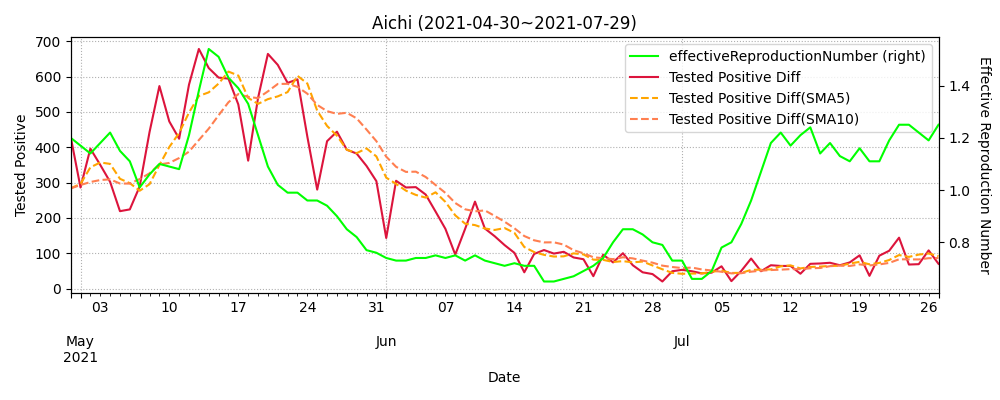

The data file committed next to this chart (first rows):
datetime, testedPositive, peopleTested, hospitalized, serious, discharged, deaths, effectiveReproductionNumber, Tested Positive Diff, Tested Positive Diff(SMA5), Tested Positive Diff(SMA10)
2020-03-11, 104, 274.0, , , , , , , , 
2020-03-12, 111, 1009, , , , , , 7.0, , 
2020-03-13, 114, 1103, , , , , , 3.0, , 
2020-03-14, 121, 1103, , , , , , 7.0, , 
2020-03-15, 121, 1103, , , , , , 0.0, , 
2020-03-16, 123, 1103, , , , , , 2.0, 3.8, 
2020-03-17, 125, 1103, , , , , , 2.0, 2.8, 
2020-03-18, 130, 1103, 106.0, , 3.0, 14, , 5.0, 3.2, 
2020-03-19, 134, 1103, 110.0, , 3.0, 14, , 4.0, 2.6, 
2020-03-20, 139, 1103, 111.0, , 3.0, 16, , 5.0, 3.6, 
2020-03-21, 141, 1103, 108.0, , 8.0, 16, , 2.0, 3.6, 3.7
2020-03-22, 143, 1103, 111.0, , 8.0, 16, , 2.0, 3.6, 3.2
2020-03-23, 145, 1782, 112.0, , 8.0, 17, , 2.0, 3.0, 3.1
2020-03-24, 148, 1895, 114.0, , 9.0, 17, , 3.0, 2.8, 2.7
2020-03-25, 154, 1987, 91.0, , 36.0, 18, , 6.0, 3.0, 3.3
2020-03-26, 157, 2204, 93.0, , 36.0, 18, 1.0, 3.0, 3.2, 3.4
2020-03-27, 160, 2276, 90.0, , 42.0, 18, 0.88, 3.0, 3.4, 3.5
2020-03-28, 164, 2276, 103.0, , 42.0, 19, 1.1, 4.0, 3.8, 3.4
2020-03-29, 167, 2276, 106.0, , 42.0, 19, 1.06, 3.0, 3.8, 3.3
2020-03-30, 170, 2460, 109.0, , 42.0, 19, 1.1, 3.0, 3.2, 3.1
2020-03-31, 176, 2854, 110.0, , 47.0, 19, 1.15, 6.0, 3.8, 3.5
2020-04-01, 181, 2854, 115.0, , 47.0, 19, 1.09, 5.0, 4.2, 3.8
2020-04-02, 186, 2917, 120.0, , 47.0, 19, 1.18, 5.0, 4.4, 4.1
2020-04-03, 198, 2917, 131.0, , 48.0, 19, 1.53, 12.0, 6.2, 5.0
2020-04-04, 216, 2917, 149.0, , 48.0, 19, 1.79, 18.0, 9.2, 6.2
2020-04-05, 227, 2917, 159.0, , 48.0, 20, 1.92, 11.0, 10.2, 7.0
2020-04-06, 237, 3236, 164.0, , 52.0, 21, 2.02, 10.0, 11.2, 7.7
2020-04-07, 258, 3295, 185.0, , 52.0, 21, 2.15, 21.0, 14.4, 9.4
2020-04-08, 278, 3467, 205.0, , 52.0, 21, 2.49, 20.0, 16.0, 11.1
2020-04-09, 299, 3467, 225.0, , 53.0, 21, 2.64, 21.0, 16.6, 12.9
2020-04-10, 313, 3990, 228.0, , 63.0, 22, 2.21, 14.0, 17.2, 13.7
2020-04-11, 317, 3990, 255.0, , 63.0, 22, 1.61, 4.0, 16.0, 13.6
2020-04-12, 319, 3990, 234.0, , 63.0, 22, 1.36, 2.0, 12.2, 13.3
2020-04-13, 328, 4201, 242.0, , 63.0, 23, 1.24, 9.0, 10.0, 13.0
2020-04-14, 338, 4250, 251.0, , 63.0, 24, 0.98, 10.0, 7.8, 12.2
2020-04-15, 350, 4784, 260.0, , 66.0, 24, 0.81, 12.0, 7.4, 12.3
2020-04-16, 364, 5008, 274.0, , 66.0, 24, 0.67, 14.0, 9.4, 12.7
2020-04-17, 374, 5008, 284.0, , 66.0, 24, 0.64, 10.0, 11.0, 11.6
2020-04-18, 391, 5008, 301.0, , 66.0, 24, 0.8, 17.0, 12.6, 11.3
2020-04-19, 401, 5175, 310.0, , 66.0, 25, 0.92, 10.0, 12.6, 10.2
2020-04-20, 406, 5535, 313.0, , 66.0, 27, 0.9, 5.0, 11.2, 9.3
2020-04-21, 422, 5535, 313.0, , 66.0, 27, 1.04, 16.0, 11.6, 10.5
2020-04-22, 441, 6033, 345.0, , 66.0, 29, 1.18, 19.0, 13.4, 12.2
2020-04-23, 453, 6033, 357.0, , 66.0, 29, 1.25, 12.0, 12.4, 12.5
2020-04-24, 474, 6272, 378.0, , 66.0, 30, 1.42, 21.0, 14.6, 13.6
2020-04-25, 475, 6488, 379.0, , 66.0, 30, 1.09, 1.0, 13.8, 12.5
2020-04-26, 476, 6488, 380.0, , 66.0, 30, 0.94, 1.0, 10.8, 11.2
2020-04-27, 477, 6890, 381.0, , 66.0, 30, 0.94, 1.0, 7.2, 10.3
2020-04-28, 482, 7027, 385.0, , 66.0, 31, 0.79, 5.0, 5.8, 9.1
2020-04-29, 486, 7036, 388.0, , 67.0, 31, 0.6, 4.0, 2.4, 8.5
2020-04-30, 488, 7327, 381.0, , 75.0, 32, 0.51, 2.0, 2.6, 8.2
2020-05-01, 491, 7403, 384.0, , 75.0, 32, 0.28, 3.0, 3.0, 6.9
2020-05-02, 491, 7403, 383.0, , 75.0, 33, 0.31, 0.0, 2.8, 5.0
2020-05-03, 492, 7463, 383.0, , 75.0, 34, 0.33, 1.0, 2.0, 3.9
2020-05-04, 492, 7463, 386.0, , 75.0, 34, 0.33, 0.0, 1.2, 1.8
2020-05-05, 498, 7811, 389.0, , 75.0, 34, 0.39, 6.0, 2.0, 2.3
2020-05-06, 498, 7846, 364.0, , 99.0, 34, 0.39, 0.0, 1.4, 2.2
2020-05-07, 498, 7866, 140.0, , 324.0, 34, 0.41, 0.0, 1.4, 2.1
2020-05-08, 491, 7958, 126.0, 5, 328.0, 34, 0.0, -7.0, -0.2, 0.9
2020-05-09, 491, 8027, 115.0, 5, 339.0, 34, 0.0, 0.0, -0.2, 0.5
... 444 more rows
